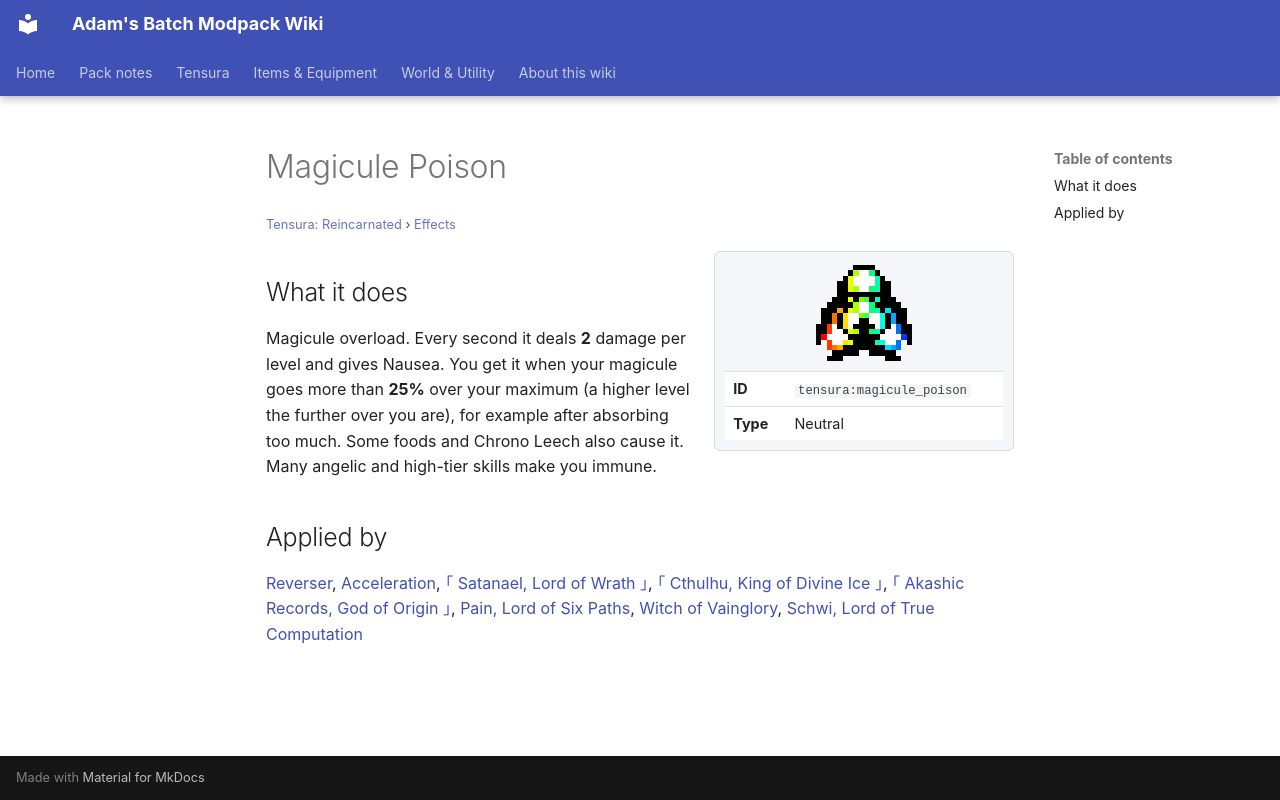

repository: Proteus-Nell/Adams-Batch-MC-Modpack-Wiki · page: tensura-reincarnated/effects/magicule-poison/index.html · generator: mkdocs

# Magicule Poison

<small>[Tensura: Reincarnated](../index.md) &rsaquo; [Effects](index.md)</small>

<div class="infobox" markdown>

![Magicule Poison](../../assets/icons/tensura/effect/magicule_poison.png)

| | |
|---|---|
| **ID** | `tensura:magicule_poison` |
| **Type** | Neutral |

</div>

## What it does

Magicule overload. Every second it deals **2** damage per level and gives Nausea. You get it when your magicule goes more than **25%** over your maximum (a higher level the further over you are), for example after absorbing too much. Some foods and Chrono Leech also cause it. Many angelic and high-tier skills make you immune.

## Applied by

[Reverser](../abilities/unique-skills/reverser.md), [Acceleration](../../tr-nightmares/abilities/unique-skills/acceleration.md), [｢ Satanael, Lord of Wrath ｣](../../tr-nightmares/abilities/ultimate-skills/satanael.md), [｢ Cthulhu, King of Divine Ice ｣](../../tr-nightmares/abilities/ultimate-skills/cthulhu.md), [｢ Akashic Records, God of Origin ｣](../../tr-nightmares/abilities/ultimate-skills/akashic-records.md), [Pain, Lord of Six Paths](../../tensura-more-skills/abilities/ultimate-skills/pain-lord-of-six-paths.md), [Witch of Vainglory](../../tensura-more-skills/abilities/ultimate-skills/witch-of-vainglory.md), [Schwi, Lord of True Computation](../../tensura-more-skills/abilities/ultimate-skills/schwi-ex-machina.md)
